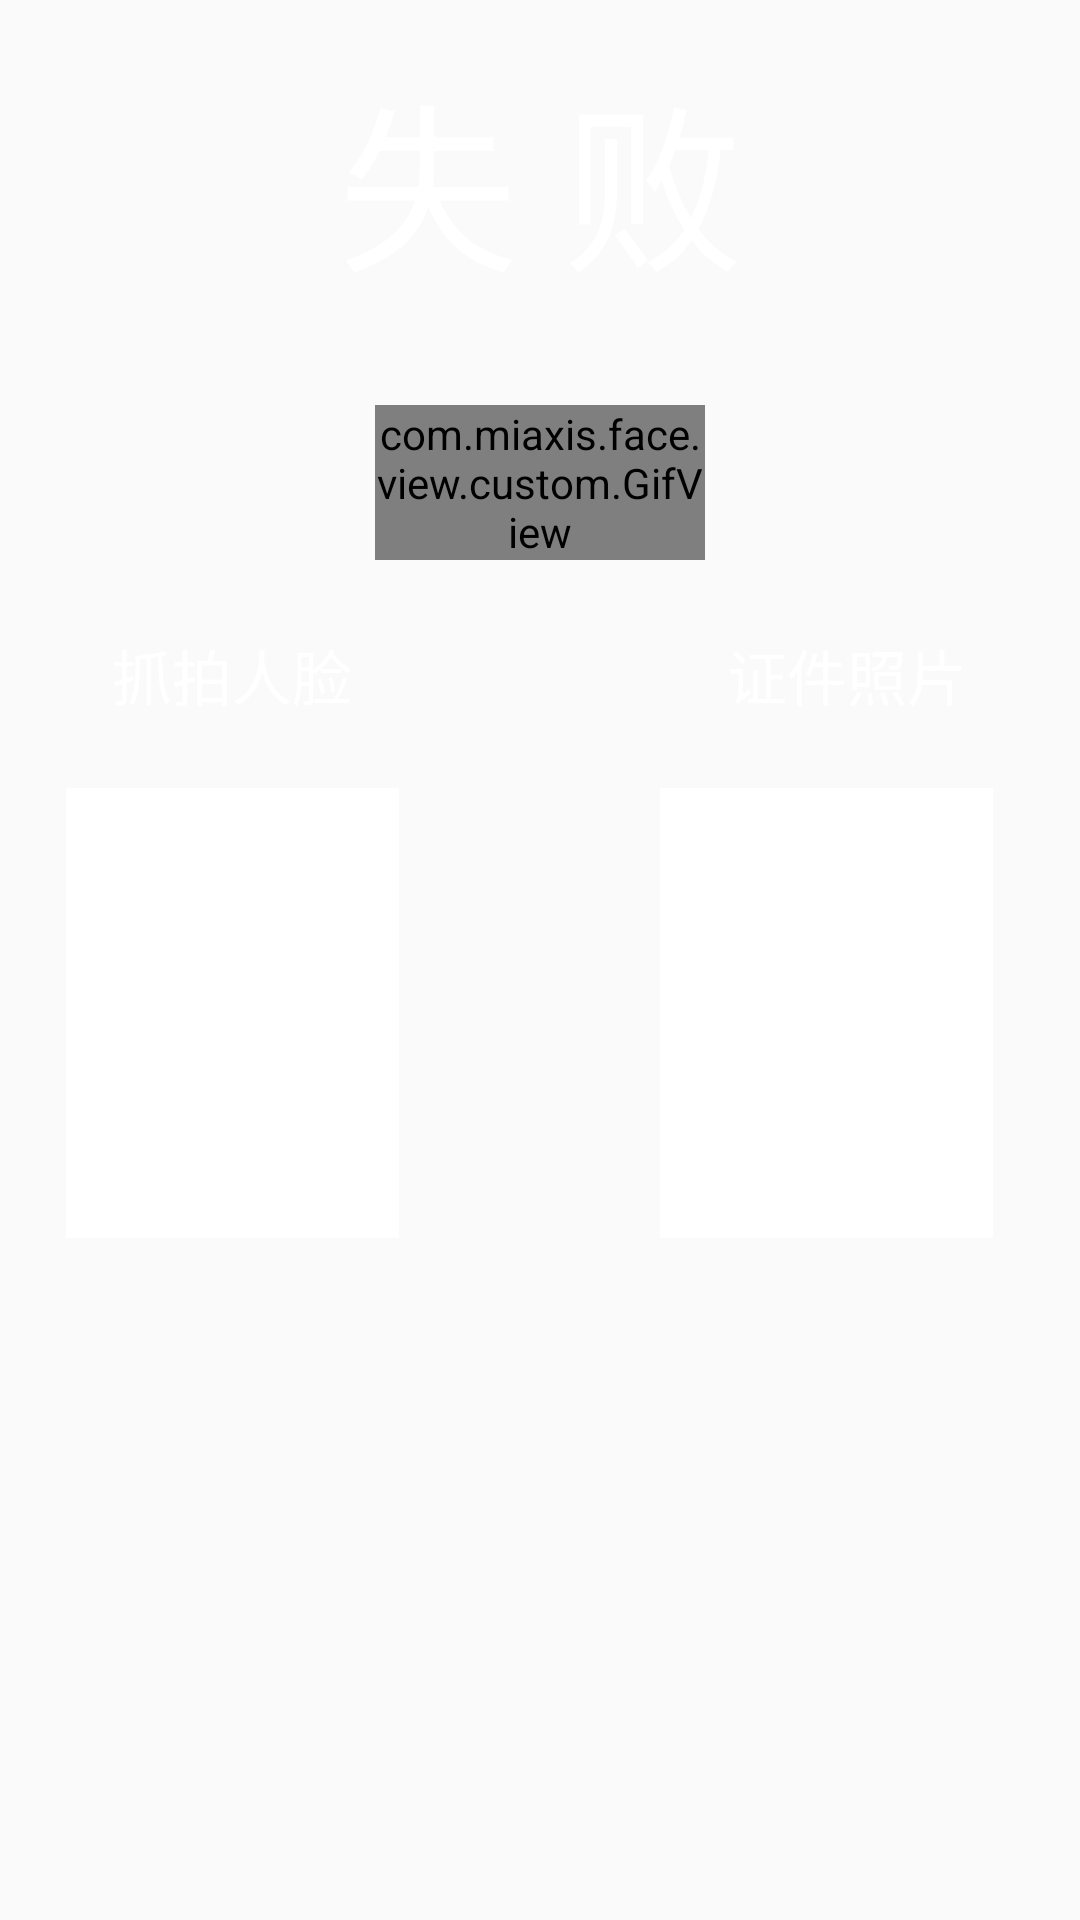

Here is an Android app screen rendered from its layout file. Give the layout XML and the strings, colors and styles it references.
<!-- AndroidManifest.xml: application theme AppTheme -->
<!-- res/layout/view_result.xml -->
<?xml version="1.0" encoding="utf-8"?>
<LinearLayout xmlns:android="http://schemas.android.com/apk/res/android"
    android:orientation="vertical"
    android:background="@drawable/result_bg"
    android:layout_width="340dp"
    android:layout_height="wrap_content">

    <TextView
        android:id="@+id/tv_result"
        android:layout_margin="16dp"
        android:text="@string/result_failure"
        android:textColor="@color/white"
        android:textSize="60sp"
        android:gravity="center"
        android:layout_width="match_parent"
        android:layout_height="wrap_content" />

    <ImageView
        android:layout_gravity="center"
        android:visibility="gone"
        android:id="@+id/iv_finger_result"
        android:layout_margin="16dp"
        android:layout_width="110dp"
        android:layout_height="wrap_content" />

    <com.miaxis.face.view.custom.GifView
        android:id="@+id/gif_finger"
        android:layout_margin="16dp"
        android:layout_gravity="center"
        android:layout_width="110dp"
        android:layout_height="wrap_content" />

    <LinearLayout
        android:layout_width="match_parent"
        android:layout_height="wrap_content">

        <LinearLayout
            android:orientation="vertical"
            android:layout_weight="4"
            android:layout_width="0dp"
            android:layout_height="wrap_content" >

            <TextView
                android:id="@+id/img_txt"
                android:layout_gravity="center"
                android:textColor="@color/white"
                android:text="抓拍人脸"
                android:textSize="20sp"
                android:gravity="center"
                android:layout_width="match_parent"
                android:layout_height="45dp" />

            <ImageView
                android:layout_gravity="center"
                android:background="@color/white"
                android:layout_margin="15dp"
                android:scaleType="centerCrop"
                android:id="@+id/iv_camera_photo"
                android:layout_width="111dp"
                android:layout_height="150dp" />

        </LinearLayout>

        <ImageView
            android:minWidth="50dp"
            android:id="@+id/iv_result"
            android:layout_gravity="center"
            android:layout_width="50dp"
            android:layout_height="wrap_content" />

        <LinearLayout
            android:id="@+id/ll_card_img"
            android:orientation="vertical"
            android:layout_weight="4"
            android:layout_width="0dp"
            android:layout_height="wrap_content" >

            <TextView
                android:layout_gravity="center"
                android:textColor="@color/white"
                android:text="证件照片"
                android:textSize="20sp"
                android:gravity="center"
                android:layout_width="match_parent"
                android:layout_height="45dp" />

            <ImageView
                android:background="@color/white"
                android:scaleType="fitCenter"
                android:layout_margin="15dp"
                android:id="@+id/iv_id_photo"
                android:layout_width="111dp"
                android:layout_height="150dp" />

        </LinearLayout>

    </LinearLayout>

</LinearLayout>
<!-- resources referenced by this layout -->
<resources>
  <color name="white">#fff</color>
  <string name="result_failure">失 败</string>
  <style name="AppTheme" parent="Theme.AppCompat.Light.NoActionBar">
          
          <item name="colorPrimary">@color/colorPrimary</item>
          <item name="colorPrimaryDark">@color/colorPrimaryDark</item>
          <item name="colorAccent">@color/colorAccent</item>
      </style>
  <color name="colorPrimary">#33CCFF</color>
  <color name="colorPrimaryDark">#35a5e7</color>
  <color name="colorAccent">#FF4081</color>
</resources>
